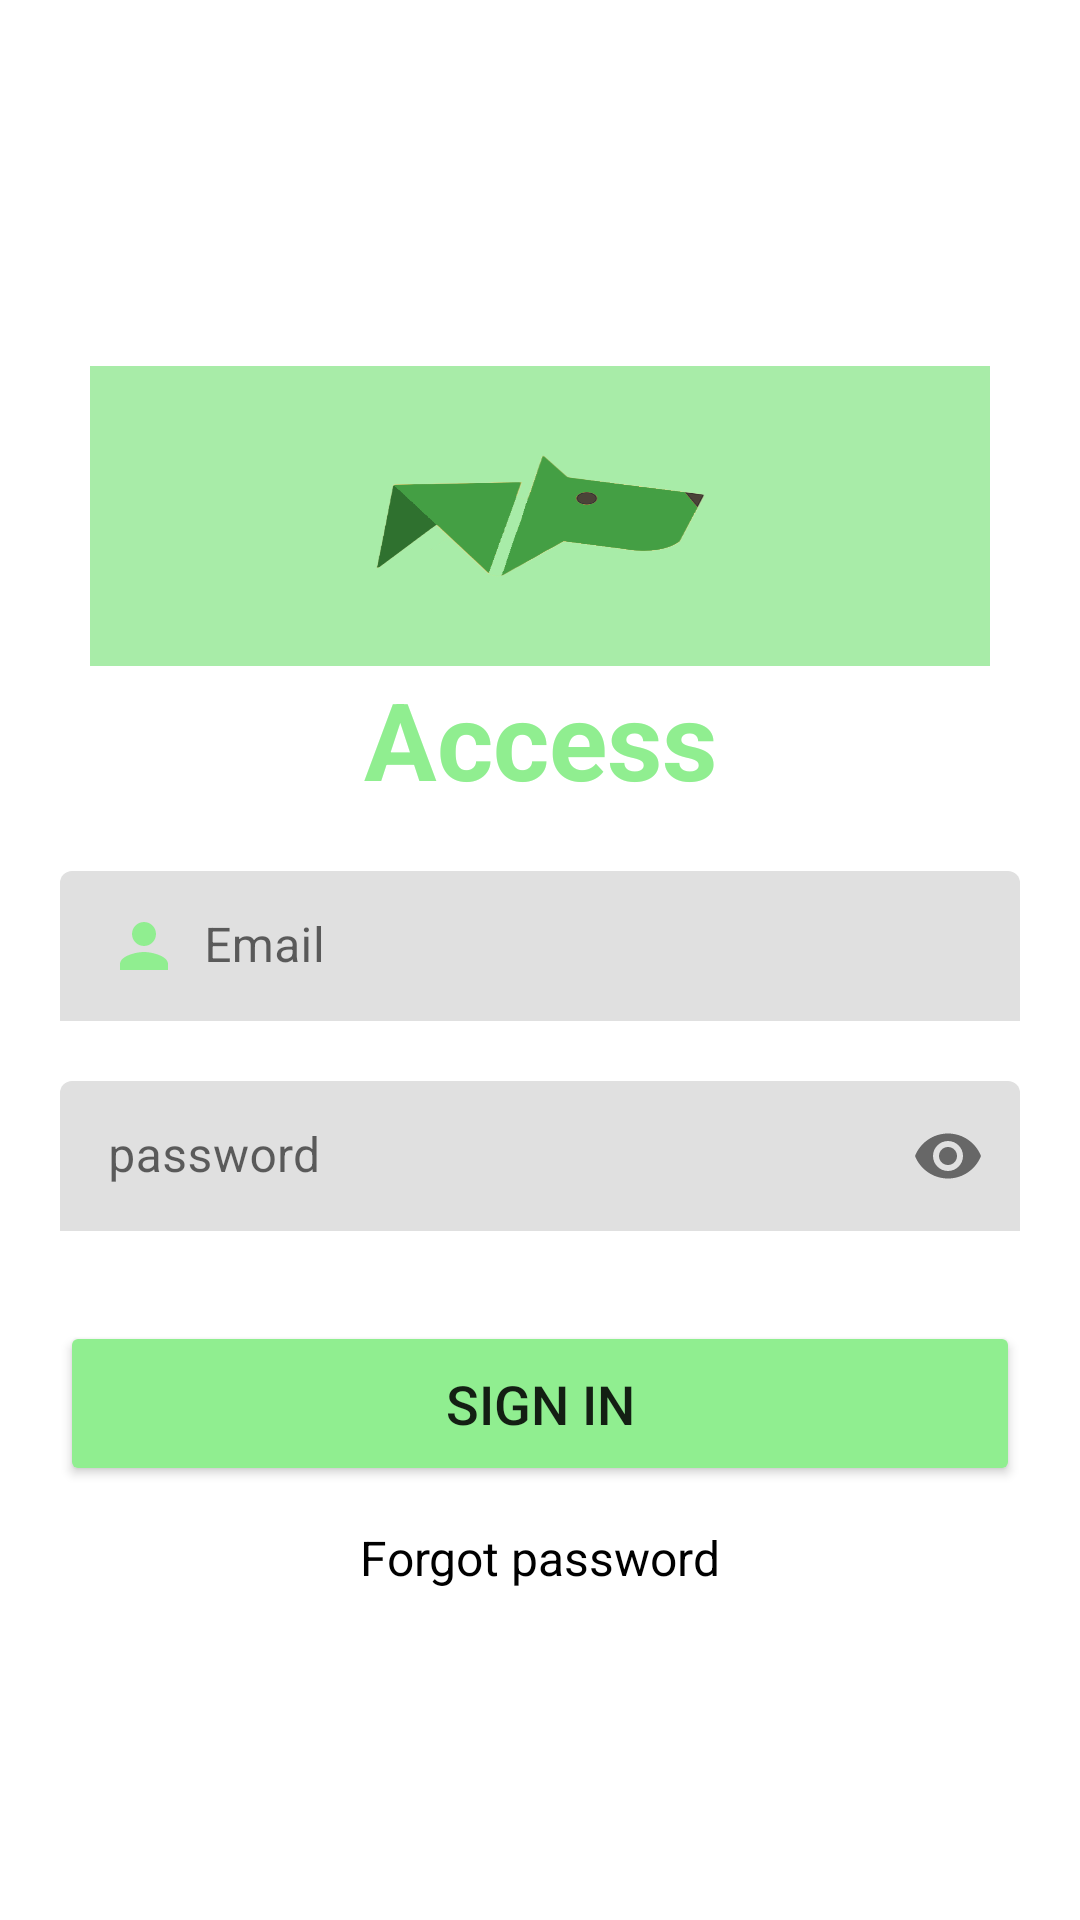

Reconstruct the res/layout file that produces this screen, plus the resources it refers to.
<!-- AndroidManifest.xml: application theme Theme.AnimalApp -->
<!-- res/layout/fragment_login.xml -->
<?xml version="1.0" encoding="utf-8"?>
<LinearLayout
    xmlns:android="http://schemas.android.com/apk/res/android"
    xmlns:app="http://schemas.android.com/apk/res-auto"
    xmlns:tools="http://schemas.android.com/tools"
    android:layout_width="match_parent"
    android:layout_height="match_parent"
    android:orientation="vertical"
    android:gravity="center"
    tools:context=".FragmentLogin">

    <LinearLayout
        android:layout_width="match_parent"
        android:layout_height="wrap_content"
        android:orientation="vertical"
        android:layout_marginTop="20dp"
        android:padding="20dp">

        <ImageView
            android:layout_width="300dp"
            android:layout_height="100dp"
            android:layout_gravity="center"
            android:background="@drawable/doggo"/>

        <TextView
            android:layout_width="match_parent"
            android:layout_height="wrap_content"
            android:text="@string/accesso"
            android:textSize="36sp"
            android:textAlignment="center"
            android:textStyle="bold"
            android:textColor="@color/light_green"/>

        <com.google.android.material.textfield.TextInputLayout
            android:layout_width="match_parent"
            android:layout_height="match_parent"
            android:layout_marginTop="20dp"
            app:boxStrokeWidth="0dp"
            app:boxStrokeWidthFocused="0dp">

            <EditText
                android:layout_width="match_parent"
                android:layout_height="50dp"
                android:id="@+id/login_email"
                android:background="@drawable/custom_edittext"
                android:textSize="16sp"
                android:padding="8dp"
                android:hint="@string/email"
                android:drawableStart="@drawable/baseline_person_24"
                android:drawablePadding="8dp"
                android:textColor="@color/black"
                android:singleLine="true" />

        </com.google.android.material.textfield.TextInputLayout>

        <com.google.android.material.textfield.TextInputLayout
            android:layout_width="match_parent"
            android:layout_height="match_parent"
            android:layout_marginTop="20dp"
            app:endIconMode="password_toggle"
            app:boxStrokeWidth="0dp"
            app:boxStrokeWidthFocused="0dp">

            <EditText
                android:layout_width="match_parent"
                android:layout_height="50dp"
                android:id="@+id/login_password"
                android:background="@drawable/custom_edittext"
                android:textSize="16sp"
                android:padding="8dp"
                android:hint="@string/password"
                android:drawableStart="@drawable/baseline_lock_24"
                android:drawablePadding="8dp"
                android:textColor="@color/black"
                android:singleLine="true"
                android:inputType="textPassword"
                app:endIconDrawable="@drawable/password_icon"/>

        </com.google.android.material.textfield.TextInputLayout>

        <Button
            android:id="@+id/login_button"
            android:layout_width="match_parent"
            android:layout_height="55dp"
            android:layout_marginTop="30dp"
            android:backgroundTint="@color/light_green"
            android:text="@string/accedi"
            android:textSize="18sp"
            app:cornerRadius="30dp" />

        <TextView
            android:layout_width="wrap_content"
            android:layout_height="wrap_content"
            android:id = "@+id/forgot_password"
            android:text= "@string/non_mi_ricordo_la_password"
            android:textColor="@color/black"
            android:layout_gravity = "center"
            android:padding = "8dp"
            android:textSize="16sp"
            android:layout_marginTop = "5dp"/>


    </LinearLayout>

</LinearLayout>
<!-- resources referenced by this layout -->
<resources>
  <color name="black">#FF000000</color>
  <color name="light_green">#90EE90</color>
  <!-- drawable baseline_person_24 (drawable) -->
  <vector android:height="24dp" android:tint="#90EE90"
      android:viewportHeight="24" android:viewportWidth="24"
      android:width="24dp" xmlns:android="http://schemas.android.com/apk/res/android">
      <path android:fillColor="@color/dark_green" android:pathData="M12,12c2.21,0 4,-1.79 4,-4s-1.79,-4 -4,-4 -4,1.79 -4,4 1.79,4 4,4zM12,14c-2.67,0 -8,1.34 -8,4v2h16v-2c0,-2.66 -5.33,-4 -8,-4z"/>
  </vector>
  <!-- drawable doggo: png bitmap (drawable, 31091 bytes) -->
  <string name="accedi">Sign in</string>
  <string name="accesso">Access</string>
  <string name="email">Email</string>
  <string name="non_mi_ricordo_la_password">Forgot password</string>
  <string name="password">password</string>
  <style name="Theme.AnimalApp" parent="Theme.MaterialComponents.DayNight.NoActionBar">
          
          <item name="colorPrimary">@color/dark_green</item>
          <item name="colorPrimaryVariant">@color/dark_green</item>
          <item name="colorOnPrimary">@color/white</item>
          
          <item name="colorSecondary">@color/teal_200</item>
          <item name="colorSecondaryVariant">@color/teal_700</item>
          <item name="colorOnSecondary">@color/black</item>
          
          <item name="android:statusBarColor">?attr/colorPrimaryVariant</item>
          
      </style>
  <color name="dark_green">#006400</color>
  <color name="white">#FFFFFFFF</color>
  <color name="teal_200">#FF03DAC5</color>
  <color name="teal_700">#FF018786</color>
</resources>
